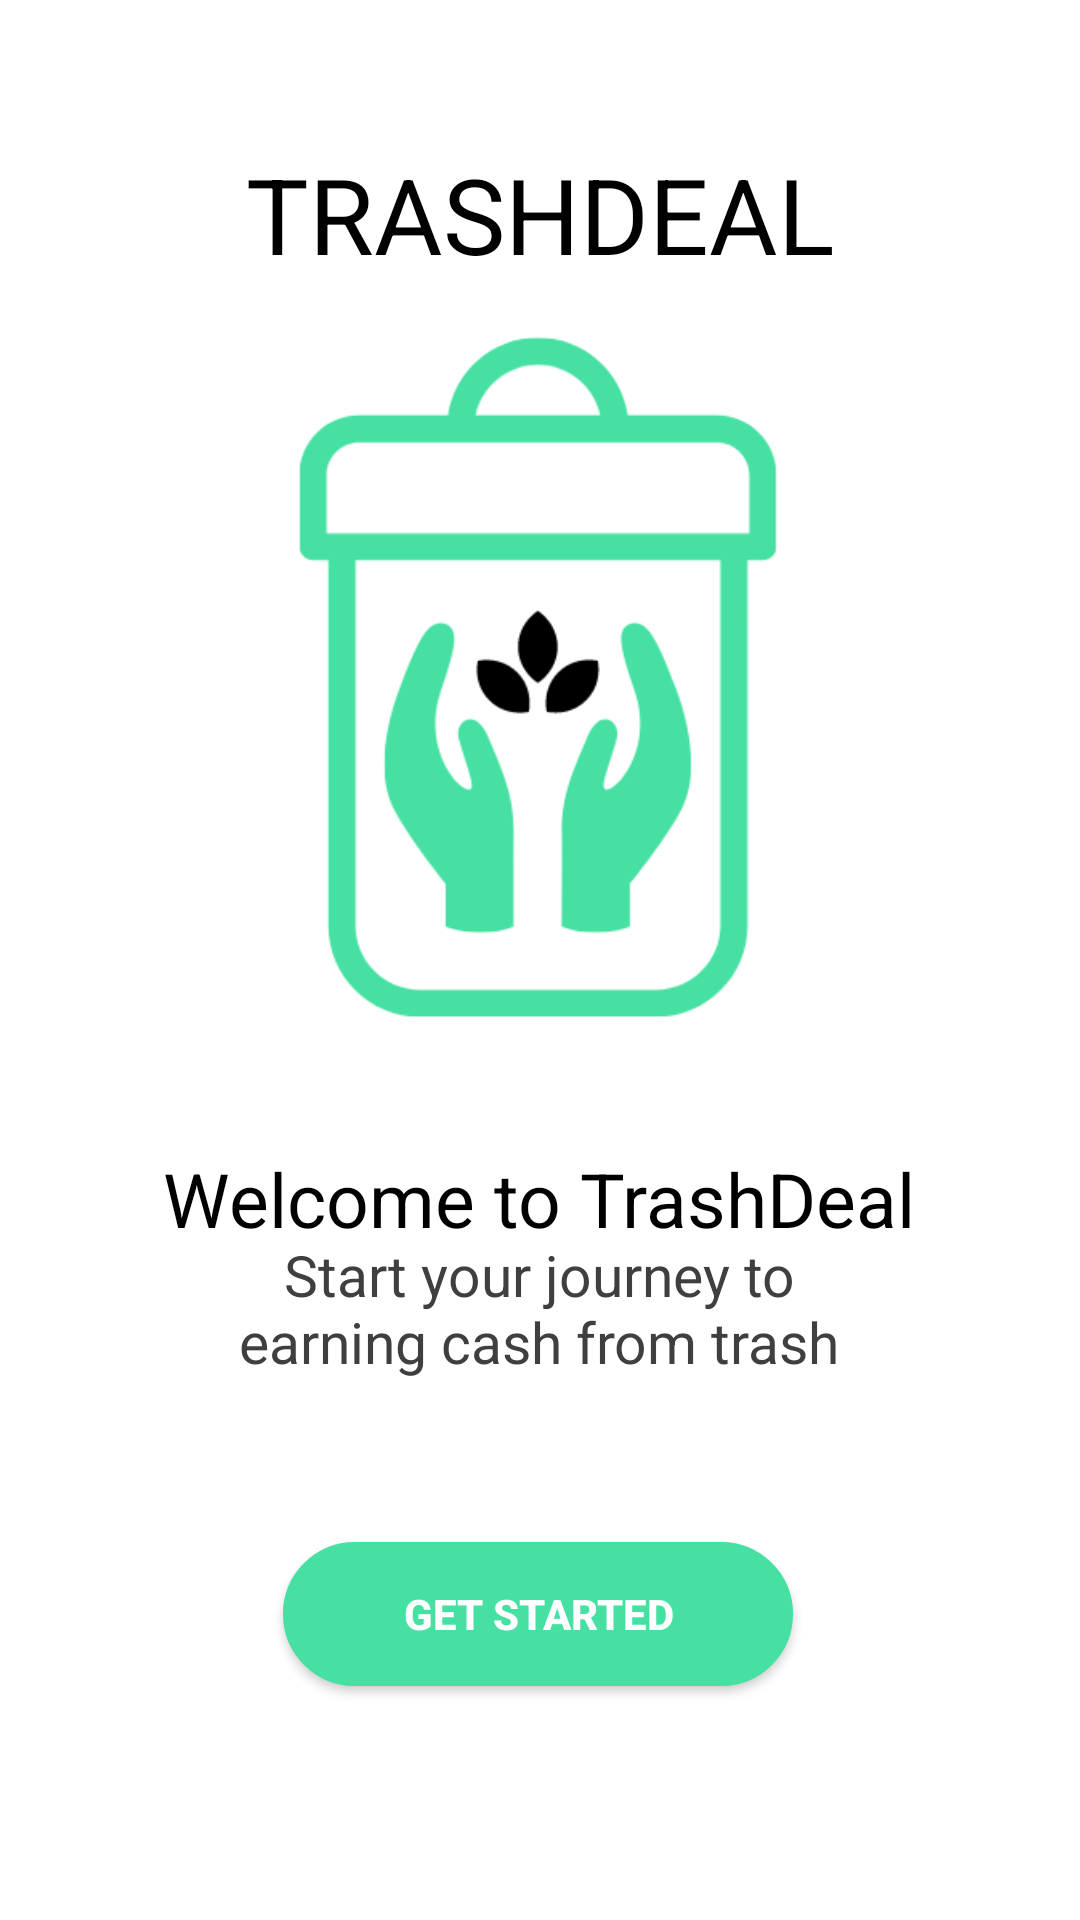

Reconstruct the res/layout file that produces this screen, plus the resources it refers to.
<!-- AndroidManifest.xml: application theme AppTheme -->
<!-- res/layout/activity_getting_started.xml -->
<?xml version="1.0" encoding="utf-8"?>
<androidx.constraintlayout.widget.ConstraintLayout xmlns:android="http://schemas.android.com/apk/res/android"
    xmlns:app="http://schemas.android.com/apk/res-auto"
    xmlns:tools="http://schemas.android.com/tools"
    android:layout_width="match_parent"
    android:layout_height="match_parent"
    android:background="#fff"
    tools:context=".GettingStarted">

    <ImageView
        android:id="@+id/welcomegif"
        android:layout_width="267dp"
        android:layout_height="304dp"
        android:src="@drawable/logoimage"
        app:layout_constraintBottom_toBottomOf="parent"
        app:layout_constraintEnd_toEndOf="parent"
        app:layout_constraintHorizontal_bias="0.541"
        app:layout_constraintStart_toStartOf="parent"
        app:layout_constraintTop_toTopOf="parent"
        app:layout_constraintVertical_bias="0.238" />

    <TextView
        android:id="@+id/textView2"
        android:layout_width="wrap_content"
        android:layout_height="wrap_content"
        android:text="TRASHDEAL"
        android:textColor="#000"
        android:textSize="35sp"
        app:layout_constraintBottom_toBottomOf="parent"
        app:layout_constraintEnd_toEndOf="parent"
        app:layout_constraintStart_toStartOf="parent"
        app:layout_constraintTop_toTopOf="parent"
        app:layout_constraintVertical_bias="0.081" />

    <TextView
        android:id="@+id/textView5"
        android:layout_width="wrap_content"
        android:layout_height="wrap_content"
        android:text="Welcome to TrashDeal"
        android:textColor="#000"
        android:textSize="25sp"
        app:layout_constraintBottom_toBottomOf="parent"
        app:layout_constraintEnd_toEndOf="parent"
        app:layout_constraintHorizontal_bias="0.496"
        app:layout_constraintStart_toStartOf="parent"
        app:layout_constraintTop_toTopOf="parent"
        app:layout_constraintVertical_bias="0.631" />

    <TextView
        android:id="@+id/textView"
        android:layout_width="226dp"
        android:layout_height="51dp"
        android:gravity="center"
        android:text="Start your journey to earning cash from trash"
        android:textColor="#403f3e"
        android:textSize="19sp"
        app:layout_constraintBottom_toBottomOf="parent"
        app:layout_constraintEnd_toEndOf="parent"
        app:layout_constraintHorizontal_bias="0.497"
        app:layout_constraintStart_toStartOf="parent"
        app:layout_constraintTop_toTopOf="parent"
        app:layout_constraintVertical_bias="0.697" />

    <Button
        android:id="@+id/getStarted"
        android:layout_width="170dp"
        android:layout_height="wrap_content"
        android:background="@drawable/green_button"
        android:text="Get started"
        android:textColor="#fff"
        android:textStyle="bold"
        app:layout_constraintBottom_toBottomOf="parent"
        app:layout_constraintEnd_toEndOf="parent"
        app:layout_constraintHorizontal_bias="0.497"
        app:layout_constraintStart_toStartOf="parent"
        app:layout_constraintTop_toTopOf="parent"
        app:layout_constraintVertical_bias="0.868" />
</androidx.constraintlayout.widget.ConstraintLayout>
<!-- resources referenced by this layout -->
<resources>
  <!-- drawable green_button (drawable) -->
  <?xml version="1.0" encoding="utf-8"?>
  <ripple xmlns:android="http://schemas.android.com/apk/res/android"
      android:color="#fff">
      <item>
          <shape android:shape="rectangle">
              <solid android:color="#46E0A2"/>
              <stroke android:color="#47CCDD" />
              <stroke android:width="5px" android:color="#46E0A2" />
              <corners android:radius="40dp" />
          </shape>
      </item>
  
  
  </ripple>
  <!-- drawable logoimage: png bitmap (drawable, 16615 bytes) -->
  <style name="AppTheme" parent="Theme.AppCompat.Light.DarkActionBar">
          <item name="colorPrimary">#000</item>
          <item name="colorPrimaryDark">#000</item>
          <item name="colorAccent">#46E0A2</item>
      </style>
</resources>
